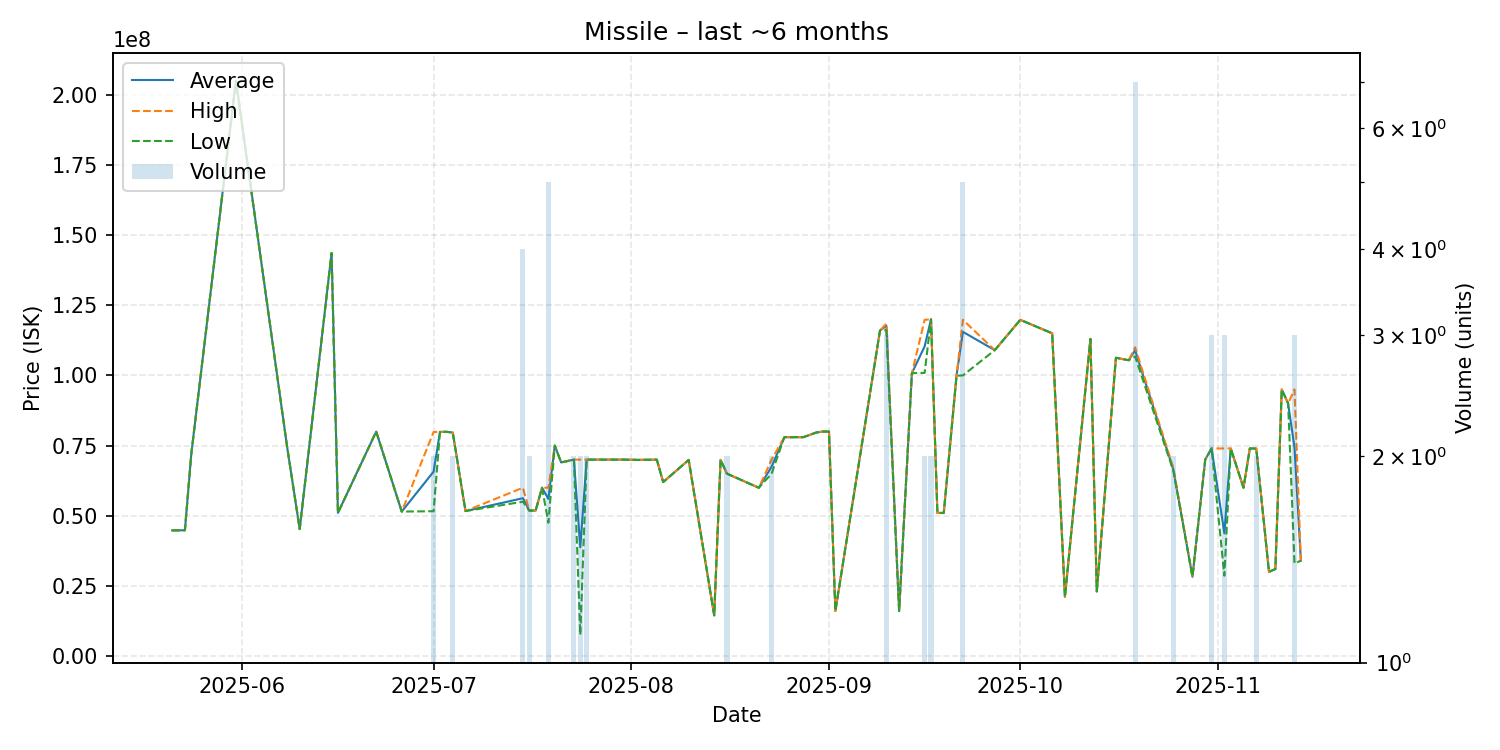

Data behind this chart, as committed beside it:
date, average, highest, lowest, order_count, volume
2025-05-21, 44790000, 44790000, 44790000, 1, 1
2025-05-23, 44830000, 44830000, 44830000, 1, 1
2025-05-24, 72000000, 72000000, 72000000, 1, 1
2025-05-31, 205000000, 205000000, 205000000, 1, 1
2025-06-08, 75000000, 75000000, 75000000, 1, 1
2025-06-10, 45250000, 45250000, 45250000, 1, 1
2025-06-15, 143600000, 143600000, 143600000, 1, 1
2025-06-16, 51030000, 51030000, 51030000, 1, 1
2025-06-22, 79990000, 79990000, 79990000, 1, 1
2025-06-26, 51490000, 51490000, 51490000, 1, 1
2025-07-01, 65735000, 79860000, 51610000, 2, 2
2025-07-02, 79870000, 79870000, 79870000, 1, 1
2025-07-03, 79910000, 79910000, 79910000, 1, 1
2025-07-04, 79640000, 79640000, 79640000, 2, 2
2025-07-06, 51680000, 51680000, 51680000, 1, 1
2025-07-15, 56247500, 59990000, 55000000, 3, 4
2025-07-16, 51840000, 51840000, 51840000, 2, 2
2025-07-17, 51850000, 51850000, 51850000, 1, 1
2025-07-18, 60000000, 60000000, 60000000, 1, 1
2025-07-19, 55998000, 59990000, 47510000, 5, 5
2025-07-20, 75000000, 75000000, 75000000, 1, 1
2025-07-21, 69000000, 69000000, 69000000, 1, 1
2025-07-23, 69995000, 70000000, 69990000, 2, 2
2025-07-24, 38780500, 70000000, 7561000, 2, 2
2025-07-25, 70000000, 70000000, 70000000, 2, 2
2025-07-26, 70000000, 70000000, 70000000, 1, 1
2025-07-31, 70000000, 70000000, 70000000, 1, 1
2025-08-02, 69900000, 69900000, 69900000, 1, 1
2025-08-05, 69990000, 69990000, 69990000, 1, 1
2025-08-06, 62000000, 62000000, 62000000, 1, 1
2025-08-10, 69900000, 69900000, 69900000, 1, 1
2025-08-14, 14500000, 14500000, 14500000, 1, 1
2025-08-15, 69900000, 69900000, 69900000, 1, 1
2025-08-16, 65000000, 65000000, 65000000, 2, 2
2025-08-21, 59970000, 59970000, 59970000, 1, 1
2025-08-23, 67500000, 70000000, 65000000, 2, 2
2025-08-25, 77990000, 77990000, 77990000, 1, 1
2025-08-28, 78000000, 78000000, 78000000, 1, 1
2025-08-30, 79650000, 79650000, 79650000, 1, 1
2025-08-31, 80000000, 80000000, 80000000, 1, 1
2025-09-01, 80000000, 80000000, 80000000, 1, 1
2025-09-02, 16040000, 16040000, 16040000, 1, 1
2025-09-09, 116000000, 116000000, 116000000, 1, 1
2025-09-10, 117666667, 118450000, 116100000, 3, 3
2025-09-12, 16060000, 16060000, 16060000, 1, 1
2025-09-14, 100800000, 100800000, 100800000, 1, 1
2025-09-16, 110350000, 119800000, 100900000, 2, 2
2025-09-17, 120000000, 120000000, 120000000, 2, 2
2025-09-18, 51010000, 51010000, 51010000, 1, 1
2025-09-19, 51000000, 51000000, 51000000, 1, 1
2025-09-21, 99900000, 99900000, 99900000, 1, 1
2025-09-22, 115520000, 119800000, 100000000, 5, 5
2025-09-27, 109000000, 109000000, 109000000, 1, 1
2025-10-01, 119800000, 119800000, 119800000, 1, 1
2025-10-06, 115000000, 115000000, 115000000, 1, 1
2025-10-08, 21130000, 21130000, 21130000, 1, 1
2025-10-12, 113000000, 113000000, 113000000, 1, 1
2025-10-13, 23050000, 23050000, 23050000, 1, 1
2025-10-16, 106300000, 106300000, 106300000, 1, 1
2025-10-18, 105400000, 105400000, 105400000, 1, 1
... 16 more rows
